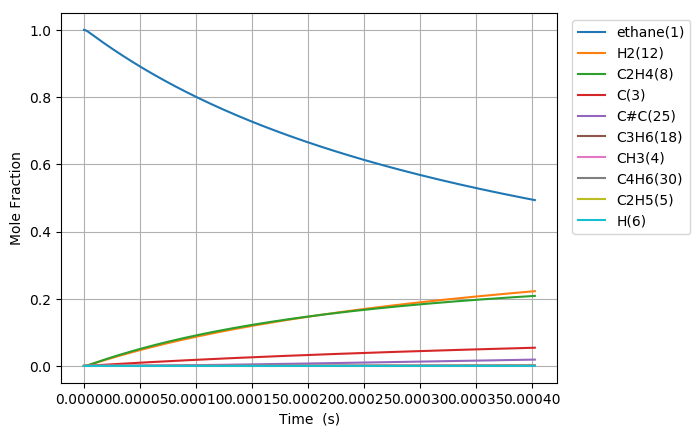

The data file committed next to this chart (first rows):
Time (s), Volume (m^3), Ar, He, Ne, N2, ethane(1), CH3(4), C2H5(5), C(3), H(6), C2H4(8), H2(12), C3H7(14), C2H3(13), C#C(25), C3H5(32), C4H7(28), C4H7(50), C4H6(30), C4H7(51), C3H6(18)
5.556264729153009e-19, 0.1122, 0.0, 0.0, 0.0, 0.0, 1, 2.236044781100187e-16, 7.2019758992505392e-19, 2.0390977847003473e-29, 7.2019758992529437e-19, 1.4738517095004887e-29, 4.4229271022363586e-30, 2.926947455269077e-57, 2.4387888331737818e-49, 1.224600522597253e-59, 5.4935613522166678e-87, 9.1058241430150674e-90, 3.3454130810083423e-98, 3.1861201441652238e-100, 7.18149823174071e-101, 9.7649898724221154e-68
1.5557541241628426e-18, 0.1122, 0.0, 0.0, 0.0, 0.0, 1, 6.2609253870798608e-16, 2.0165532518227955e-18, 1.2316150619589137e-28, 2.0165532518242464e-18, 8.9020643255032028e-29, 2.6714479697877047e-29, 9.2027911076767362e-56, 2.8953301108830703e-48, 2.7393823923856661e-58, 6.2118849217929691e-85, 7.0264618674871045e-88, 4.6800977861647159e-96, 4.4572566162596444e-98, 1.0046633387660046e-98, 5.624134260296983e-66
3.556009426657926e-18, 0.1122, 0.0, 0.0, 0.0, 0.0, 1, 1.4310686599036555e-15, 4.609264575748851e-18, 5.9296963579071644e-28, 4.6092645757558359e-18, 4.2859607714077963e-28, 1.2861872013857492e-28, 2.0530920700077217e-54, 2.8426522882628033e-47, 5.4125580120949176e-57, 5.6206443275914644e-83, 7.6577818457232697e-86, 1.0175063387885499e-93, 9.6905973768976029e-96, 2.1842556375284344e-96, 2.5220978635598119e-64
7.556520031648093e-18, 0.1122, 0.0, 0.0, 0.0, 0.0, 1, 3.0410209022939342e-15, 9.7946872241232604e-18, 2.5896541865679431e-27, 9.7946872241537656e-18, 1.8717916712520082e-27, 5.6171174204128112e-28, 3.8452142208878872e-53, 2.5142937857697992e-46, 9.6313578975317897e-56, 4.2584908333696224e-81, 6.2645410032518904e-84, 1.6672790707860105e-91, 1.5879000388015039e-93, 3.5791184699712714e-94, 9.4887625028367178e-63
1.5557541241628426e-17, 0.1122, 0.0, 0.0, 0.0, 0.0, 1, 6.2609253870702501e-15, 2.0165532522961269e-17, 1.0811296454467761e-26, 2.0165532523088627e-17, 7.8143617654490751e-27, 2.3450359501210927e-27, 6.6416513081394674e-52, 2.1134154729167128e-45, 1.6244693203202654e-54, 2.9605219082157383e-79, 4.5086356291817506e-82, 2.4019165442535003e-89, 2.2875765822814218e-91, 5.1561857731005321e-92, 3.2856571860051228e-61
3.1559583661589095e-17, 0.1122, 0.0, 0.0, 0.0, 0.0, 1, 1.2700734356605917e-14, 4.0907223128994061e-17, 4.4167673655609223e-26, 4.0907223129514352e-17, 3.1924217582667091e-26, 9.5802370248915608e-27, 1.1035202912314988e-50, 1.7327057712538087e-44, 2.6681958548869939e-53, 1.9738896797896442e-77, 3.0560999997915326e-80, 3.257568026297935e-87, 3.1025369111853596e-89, 6.9931021309945211e-90, 1.0931588348243917e-59
6.356366850151043e-17, 0.1122, 0.0, 0.0, 0.0, 0.0, 1, 2.5580352295609392e-14, 8.2390604374486669e-17, 1.7853279871894265e-25, 8.2390604376589748e-17, 1.2904279177180213e-25, 3.8724849820981878e-26, 1.7990165658754246e-49, 1.4031901855436488e-43, 4.3252608446095908e-52, 1.2892619259222984e-75, 2.0122734196879933e-78, 4.2906902147577805e-85, 4.0865996412988036e-87, 9.2111744238649537e-88, 3.5664364299129821e-58
1.275718381813531e-16, 0.1122, 0.0, 0.0, 0.0, 0.0, 1, 5.1339588173344886e-14, 1.6535736699918009e-16, 7.1787253148727586e-25, 1.6535736700763648e-16, 5.1887539068409552e-25, 1.5571091809620795e-25, 2.9054164851041459e-48, 1.1294097430503113e-42, 6.9657004850111762e-51, 8.3354291381322179e-74, 1.3061838079388275e-76, 5.5705705896775371e-83, 5.3058815708715461e-85, 1.1959429569389935e-85, 1.1523161192246559e-56
2.5558817754103843e-16, 0.1122, 0.0, 0.0, 0.0, 0.0, 1, 1.0285805992773012e-13, 3.3129089278339975e-16, 2.8789899275703294e-24, 3.3129089281731372e-16, 2.0809223931665979e-24, 6.2447042615362627e-25, 4.6703719053013425e-47, 9.0628052316498253e-42, 1.1181495913701565e-49, 5.3617719386535611e-72, 8.4186969434394118e-75, 7.1803983867428412e-81, 6.8399398451416685e-83, 1.5417188952880236e-83, 3.7052015945988646e-55
5.116208562604091e-16, 0.1122, 0.0, 0.0, 0.0, 0.0, 1, 2.0589500343215748e-13, 6.6315794649116995e-16, 1.1530976441759736e-23, 6.6315794662700283e-16, 8.3345436369378282e-24, 2.5011389344945973e-24, 7.4900045123570437e-46, 7.2612779785551038e-41, 1.7919561371882438e-48, 3.4402333901912391e-70, 5.4069591628541646e-73, 9.2216177788346336e-79, 8.7862303957068765e-81, 1.9804117719043633e-81, 1.188518833366397e-53
1.0236862136991504e-15, 0.1122, 0.0, 0.0, 0.0, 0.0, 1, 4.1196889042363976e-13, 1.3268920624640338e-15, 4.6153956356933831e-23, 1.3268920630077201e-15, 3.3359895241101719e-23, 1.0011073969667248e-23, 1.1997951221798199e-44, 5.8134460720878529e-40, 2.8694686375423981e-47, 2.2045392164008792e-68, 3.4665426986630291e-71, 1.1819612326185851e-76, 1.1266320474644001e-78, 2.5394227772417664e-79, 3.8078330278030742e-52
2.047816928576633e-15, 0.1122, 0.0, 0.0, 0.0, 0.0, 1, 8.2411666433711464e-13, 2.6543603286390559e-15, 1.8467594372407951e-22, 2.6543603308145115e-15, 1.3348303620708743e-22, 4.0057336510664746e-23, 1.920787858014327e-43, 4.6525373219846237e-39, 4.5930315833717354e-46, 1.411800782392436e-66, 2.2205363589594281e-69, 1.5129724713381371e-74, 1.4433659657219386e-76, 3.253339352780631e-77, 1.2192383566483437e-50
4.096078358331598e-15, 0.1122, 0.0, 0.0, 0.0, 0.0, 1, 1.6484122118861049e-12, 5.309296997906268e-15, 7.3882402852249224e-22, 5.3092970066095289e-15, 5.3401907949906767e-22, 1.6025543464878348e-22, 3.0741515106811486e-42, 3.7227585678156333e-38, 7.3503876029263422e-45, 9.0384210241393573e-65, 1.4217655882157693e-67, 1.9341958223674608e-72, 1.8483239202746313e-74, 4.1661123933100042e-75, 3.9027316581261732e-49
8.192601217841528e-15, 0.1122, 0.0, 0.0, 0.0, 0.0, 1, 3.2970033058722514e-12, 1.061917088410931e-14, 2.9555366377112569e-21, 1.0619170918925361e-14, 2.1362502941580716e-21, 6.4107394853763914e-22, 4.9193492530751476e-41, 2.9785245660863554e-37, 1.176195008494319e-43, 5.7855531263061734e-63, 9.1012707013186359e-66, 2.4679962544696141e-70, 2.3663712375357969e-72, 5.3337881285632048e-73, 1.2490596830994162e-47
1.638564693686139e-14, 0.1122, 0.0, 0.0, 0.0, 0.0, 1, 6.5941854893971989e-12, 2.1238920847189389e-14, 1.1822627609140163e-20, 2.1238920986460668e-14, 8.5453498968561727e-21, 2.5644004498708469e-21, 7.8715050202370289e-40, 2.3829886596808297e-36, 1.8820504501296214e-42, 3.7031094675878715e-61, 5.8254185533213091e-64, 3.1382902788144691e-68, 3.0292726938631985e-70, 6.8279639766510632e-71, 3.9972782508070315e-46
3.277173837490111e-14, 0.1122, 0.0, 0.0, 0.0, 0.0, 1, 1.3188549838657728e-11, 4.2478429536041851e-14, 4.7291472521672495e-20, 4.2478430093149558e-14, 3.418210308440991e-20, 1.0257812971600123e-20, 1.2594783263102681e-38, 1.906525597274636e-35, 3.0114939899821745e-41, 2.3701640534508964e-59, 3.7284324158671091e-62, 3.9642972914886872e-66, 3.8776421113166244e-68, 8.7401827105502705e-69, 1.2791688317357677e-44
6.554392125098055e-14, 0.1122, 0.0, 0.0, 0.0, 0.0, 1, 2.6377278466021284e-11, 8.4957481964486199e-14, 1.8916781388518673e-19, 8.495748419302954e-14, 1.3672986769720876e-19, 4.1031689090047562e-20, 2.0151755784787929e-37, 1.5253816506310171e-34, 4.8188890582571541e-40, 1.517037777069577e-57, 2.3862204457347709e-60, 4.9441455126674822e-64, 4.9634327958001193e-66, 1.1187545349438842e-66, 4.0933644232432294e-43
1.3108828700313943e-13, 0.1122, 0.0, 0.0, 0.0, 0.0, 1, 5.2754735436118453e-11, 1.6991572702409531e-13, 7.5667510004402973e-19, 1.6991573593903275e-13, 5.4692276834548933e-19, 1.6412774961696791e-19, 3.2242258928754457e-36, 1.2205414766579565e-33, 7.7116712132558388e-39, 9.7104535182933927e-56, 1.5271710907521864e-58, 6.0195026436188342e-62, 6.353153878851918e-64, 1.4319959385482183e-64, 1.3098551985396261e-41
2.621770185074572e-13, 0.1122, 0.0, 0.0, 0.0, 0.0, 1, 1.0550964823779266e-10, 3.3983277795229446e-13, 3.0267080643130992e-18, 3.398328136178848e-13, 2.1877007630989436e-18, 6.5651393575418145e-19, 5.1585150399630587e-35, 9.7680234096652788e-33, 1.2343192190082101e-37, 6.2164048757473405e-54, 1.2915538690978116e-56, 9.2597315198086366e-60, 1.0725515549659517e-61, 2.417520020932484e-62, 4.1913405573849426e-40
5.243544815160927e-13, 0.1122, 0.0, 0.0, 0.0, 0.0, 1, 2.1101946928705893e-10, 6.7966912302941271e-13, 1.2106847386449885e-17, 6.7966926573795544e-13, 8.7508471884159095e-18, 2.6260692237916871e-18, 8.2527795582053485e-34, 7.8202904564236564e-32, 1.9763471620422644e-36, 3.9806637120190448e-52, 8.2992413017697826e-55, 1.0118726450111816e-57, 1.3809573952610682e-59, 3.1126563664807072e-60, 1.3410940728964452e-38
1e-12, 0.1122, 0.0, 0.0, 0.0, 0.0, 1, 4.0243664386206764e-10, 1.2962124621378255e-12, 4.5053456419158797e-17, 1.2962129935358466e-12, 3.2564945831738296e-17, 9.7725186114294814e-18, 1.205200580186866e-32, 5.7562211455730542e-31, 2.8909319732690139e-35, 2.3171667479991164e-50, 4.8299710373280544e-53, 9.0379581884504185e-56, 1.6061531781399304e-57, 3.6202274109978792e-58, 3.9045078063521821e-37
1.0487094075333638e-12, 0.1122, 0.0, 0.0, 0.0, 0.0, 1, 4.2203909316924967e-10, 1.3593507859449062e-12, 4.8427418211464654e-17, 1.359351357147432e-12, 3.5003675075801145e-17, 1.0504364707050418e-17, 1.3201700775563143e-32, 6.2656129945519321e-31, 3.1667443347668924e-35, 2.5503842543530672e-50, 5.3160946469358045e-53, 9.9531456547556799e-56, 1.7692202323371281e-57, 3.9877762872908011e-58, 4.2906228122266489e-37
2.097419259567906e-12, 0.1122, 0.0, 0.0, 0.0, 0.0, 1, 8.4407826806815689e-10, 2.7187500018479787e-12, 1.9370971743525863e-16, 2.7187522896026261e-12, 1.4001685730808607e-16, 4.2018121266468558e-17, 2.1113902034414829e-31, 5.0274930880937663e-30, 5.0814685884009779e-34, 1.635770515516903e-48, 3.4098598855318124e-51, 8.7166981683638859e-54, 2.2696138007983557e-55, 5.1156030380438516e-56, 1.3724351790472847e-35
3.1461291116024484e-12, 0.1122, 0.0, 0.0, 0.0, 0.0, 1, 1.2661173700566282e-09, 4.0781851067058527e-12, 4.1163316352204056e-16, 4.0781899725080885e-12, 2.9753895226463008e-16, 8.9289469385046454e-17, 8.0481203295764709e-31, 1.4404132296474194e-29, 1.8732949390283791e-33, 9.13472851650748e-48, 1.6930661817734004e-50, 4.6298720444186954e-53, 1.345087872014905e-54, 3.0317557512690004e-55, 6.4402852410708163e-35
4.1948389636369906e-12, 0.1122, 0.0, 0.0, 0.0, 0.0, 1, 1.6881563991345161e-09, 5.4376560995456366e-12, 7.0219774576882548e-16, 5.437664406822144e-12, 5.0757134618017717e-16, 1.5231883504182382e-16, 2.1650559203328327e-30, 3.0449210660212573e-29, 4.7591113577036686e-33, 3.435233678290862e-47, 7.1732845331686192e-50, 1.9959996062519478e-52, 6.0824347185387957e-54, 1.3709458139238031e-54, 2.0073504502237165e-34
6.292258667706075e-12, 0.1122, 0.0, 0.0, 0.0, 0.0, 1, 2.5322342860559639e-09, 8.1566823087265762e-12, 1.4538111776505993e-15, 8.1566995313500938e-12, 1.0508788907456698e-15, 3.1536199016074318e-16, 8.7547176223962663e-30, 8.3572737588502226e-29, 1.6704573552460819e-32, 2.4744561103878758e-46, 6.4950235638141683e-49, 1.8937053169010083e-51, 6.3278643495366655e-53, 1.4262599547844347e-53, 9.888223878775211e-34
8.38967837177516e-12, 0.1122, 0.0, 0.0, 0.0, 0.0, 1, 3.3763119047998806e-09, 1.0875840482548971e-11, 2.4725518891406472e-15, 1.0875869811685908e-11, 1.7872970477696652e-15, 5.3635653473196028e-16, 2.3708734430982314e-29, 1.7563384103229381e-28, 4.1876145127498679e-32, 9.1001342254186271e-46, 2.5688186403090462e-48, 7.779594716510969e-51, 2.83997972112095e-52, 6.4011128873243206e-53, 3.1021136376569693e-33
1e-11, 0.1122, 0.0, 0.0, 0.0, 0.0, 1, 4.0243634249720287e-09, 1.2963608028370284e-11, 3.4531187557444242e-15, 1.2963649040838305e-11, 2.4961424302960259e-15, 7.4907681841381393e-16, 4.9931620742380651e-29, 2.9181235187904574e-28, 8.4678420410205096e-32, 3.3942866187390301e-45, 9.6380259368321785e-48, 3.1566219077701504e-50, 1.6152678012027545e-51, 3.6406335428131749e-52, 8.4992950051958214e-33
1.2584517779913328e-11, 0.1122, 0.0, 0.0, 0.0, 0.0, 1, 5.0644662618837478e-09, 1.631459011634243e-11, 5.387185484169439e-15, 1.6314654217102461e-11, 3.89429848809766e-15, 1.1686553659995033e-15, 1.1878691674821962e-28, 5.6089043174255789e-28, 1.9600382880524979e-31, 1.0968764578325718e-44, 3.1144542610712418e-47, 1.0472963046154108e-49, 5.8615531090215105e-51, 1.3211235911440438e-51, 2.4015737798256043e-32
1.6779357188051495e-11, 0.1122, 0.0, 0.0, 0.0, 0.0, 1, 6.7526194583777676e-09, 2.1753910868352921e-11, 9.458083215398648e-15, 2.1754023740016299e-11, 6.8373163587007582e-15, 2.0518389193153216e-15, 3.5614074539193475e-28, 1.2880949886965439e-27, 5.7292341530876175e-31, 5.098199459188655e-44, 1.4979066022047609e-46, 5.1932874614579628e-49, 3.4100668889878426e-50, 7.6858059055310847e-51, 9.0789497014548996e-32
2.5169036004327833e-11, 0.1122, 0.0, 0.0, 0.0, 0.0, 1, 1.0128922353547672e-08, 3.2634273301535075e-11, 2.1084647931820026e-14, 3.2634526539265889e-11, 1.5243410176088005e-14, 4.5744673447795103e-15, 1.8390990834571445e-27, 4.3941477363532739e-27, 2.9710285963642623e-30, 6.5915623773186949e-43, 1.8991178069113251e-45, 6.9569450392388304e-48, 7.1429259079261663e-49, 1.6098473202023588e-49, 7.376554369437127e-31
4.1948393636880505e-11, 0.1122, 0.0, 0.0, 0.0, 0.0, 1, 1.6881514148748762e-08, 5.4401881578545625e-11, 5.8280382895869218e-14, 5.4402590977749214e-11, 4.2141334836105296e-14, 1.2646443786415711e-14, 1.496613890992125e-26, 2.1575979710691656e-26, 2.5650800810644394e-29, 1.781224050211352e-41, 4.8508335884855755e-44, 1.8549686598251205e-46, 3.5062976478414675e-47, 7.901603227668607e-48, 1.0993112797092898e-29
7.550710890198585e-11, 0.1122, 0.0, 0.0, 0.0, 0.0, 1, 3.0386641741073017e-08, 9.7964622539744561e-11, 1.8845708551292663e-13, 9.7966979194259987e-11, 1.3631471121267364e-13, 4.0907841198874747e-14, 1.6438777361286266e-25, 1.3998446580349304e-25, 3.1585158884927487e-28, 7.6633759092062615e-40, 1.9925737183033265e-42, 7.8084016314306278e-45, 2.8507954492874049e-45, 6.4231339972878534e-46, 2.3467683492319937e-28
9.999999999999999e-11, 0.1122, 0.0, 0.0, 0.0, 0.0, 1, 4.0243337236121627e-08, 1.2978212411965111e-10, 3.30421038417254e-13, 1.2978632872839382e-10, 2.3905255519068788e-13, 7.1739731611704945e-14, 4.8497452115544177e-25, 3.3611573518374865e-25, 9.5714145817254042e-28, 3.5084480768972697e-39, 9.8588781547424376e-42, 3.8780481660400433e-44, 1.6306731441372252e-44, 3.6738698092693737e-45, 8.5407011097014278e-28
1.090658241670912e-10, 0.1122, 0.0, 0.0, 0.0, 0.0, 1, 4.389169466523616e-08, 1.4156404146476722e-10, 3.9301464853983959e-13, 1.4156906823976271e-10, 2.843562374191165e-13, 8.5335525652749327e-14, 6.4889870610853784e-25, 4.3218704085018686e-25, 1.2864074859913595e-27, 4.9932564466695837e-39, 1.4150092968872173e-41, 5.5681241886900195e-44, 2.3726799894306191e-44, 5.3455684392695359e-45, 1.1809338992917588e-27
1.7618325469730192e-10, 0.1122, 0.0, 0.0, 0.0, 0.0, 1, 7.090157647669469e-08, 2.2887275405254877e-10, 1.0252782716830363e-12, 2.2888651323505479e-10, 7.4228212026784215e-13, 2.2276339318093654e-13, 4.4645719870247234e-24, 2.090764132388705e-24, 1.0161130430814101e-26, 1.1470342268510663e-37, 3.3197611688179286e-40, 1.3183434191242752e-42, 9.671870139158956e-43, 2.1782895001955325e-43, 1.3565849520916406e-26
2.3658894217449156e-10, 0.1122, 0.0, 0.0, 0.0, 0.0, 1, 9.5210214685668313e-08, 3.0757572475400333e-10, 1.8487033238471125e-12, 3.0760146382084562e-10, 1.3390989506174158e-12, 4.0187775529429193e-13, 1.343472509395538e-23, 5.3743433537683598e-24, 3.248380148501025e-26, 5.6412132956101394e-37, 1.7429185865258327e-39, 6.9318689570830815e-42, 5.6805323732297972e-42, 1.27926163577794e-42, 4.98894445333567e-26
2.969946296516812e-10, 0.1122, 0.0, 0.0, 0.0, 0.0, 1, 1.1951861088553318e-07, 3.8639704065384246e-10, 2.9131259099591683e-12, 3.8643905804936921e-10, 2.1111642787364941e-12, 6.3359262604269916e-13, 3.1842519994462406e-23, 1.1343363838744607e-23, 8.2092346378541719e-26, 1.9557426090259663e-36, 6.4227433707298503e-39, 2.5589584529255102e-41, 2.436883833321165e-41, 5.4871687911621852e-42, 1.4110873380381818e-25
3.5740031712887083e-10, 0.1122, 0.0, 0.0, 0.0, 0.0, 1, 1.4382676504945699e-07, 4.6533652706698543e-10, 4.2185442777729638e-12, 4.6539946814435283e-10, 3.0587287569496249e-12, 9.1798607947628664e-13, 6.4449082574906914e-23, 2.1047663212853391e-23, 1.7630660864828749e-25, 5.6388410187145582e-36, 1.9453225908011003e-38, 7.7576363675577661e-41, 8.190113408259445e-41, 1.8439814968333836e-41, 3.3014000814007426e-25
4.1780600460606047e-10, 0.1122, 0.0, 0.0, 0.0, 0.0, 1, 1.6813467714958682e-07, 5.443940023583809e-10, 5.7649564888956582e-12, 5.444828730618162e-10, 4.182053174108753e-12, 1.2551395781156156e-12, 1.1708785392460128e-22, 3.5736590919528286e-23, 3.3922696707297596e-25, 1.4063775378671621e-35, 5.0525776109328463e-38, 2.0165133573442409e-40, 2.3336012430639199e-40, 5.253500775584677e-41, 6.8021704274999955e-25
5.386173795604398e-10, 0.1122, 0.0, 0.0, 0.0, 0.0, 1, 2.1674977505878346e-07, 7.0286227031482843e-10, 9.5807552209469278e-12, 7.0301930673789532e-10, 6.9569153888038042e-12, 2.0880195672390356e-12, 3.0863020152664099e-22, 8.5503456123405015e-23, 9.9647118396175515e-25, 6.5331051077379027e-35, 2.5026658637178398e-37, 1.0001567463109052e-39, 1.3696214559038303e-39, 3.0826981270376004e-40, 2.2131667692889722e-24
6.594287545148191e-10, 0.1122, 0.0, 0.0, 0.0, 0.0, 1, 2.6536390439108238e-07, 8.6180040116658045e-10, 1.4360506055814694e-11, 8.6204978043399126e-10, 1.043782818692447e-11, 3.1328855262545259e-12, 6.6914479241206491e-22, 1.7363633276249454e-22, 2.3817178759368276e-24, 2.1622648972064902e-34, 8.7320420796554359e-37, 3.492412834193649e-39, 5.4066495835350114e-39, 1.2167061329149558e-39, 5.6758321259972406e-24
7.802401294691984e-10, 0.1122, 0.0, 0.0, 0.0, 0.0, 1, 3.139770649121656e-07, 1.0212068791708259e-09, 2.0104191975737529e-11, 1.0215757865678843e-09, 1.462697826920297e-11, 4.3904285845851814e-12, 1.277052157147587e-21, 3.1638494545527712e-22, 4.9894733746299178e-24, 5.9365904787251394e-34, 2.5102436704834289e-36, 1.0046106396138787e-38, 1.7319286656463981e-38, 3.8968593239169244e-39, 1.2531470744049247e-23
9.010515044235776e-10, 0.1122, 0.0, 0.0, 0.0, 0.0, 1, 3.6258925639193392e-07, 1.1810802254333972e-09, 2.6811796197113924e-11, 1.1815987810213094e-09, 1.9526505848455732e-11, 5.8613299590222092e-12, 2.2239105475928581e-21, 5.3290730082508398e-22, 9.5194351593135082e-24, 1.4437592270971164e-33, 6.3363713601829217e-36, 2.5372665177022171e-38, 4.8552134240526413e-38, 1.092234458337622e-38, 2.4900421424105354e-23
9.999999999999999e-10, 0.1122, 0.0, 0.0, 0.0, 0.0, 1, 4.0240352046560259e-07, 1.3123685444345386e-09, 3.3023579403714847e-11, 1.3130340865146373e-09, 2.4070008087851065e-11, 7.2254473505307044e-12, 3.3234660432472954e-21, 7.8046498662496282e-22, 1.5313477697502154e-23, 2.7924199827403184e-33, 1.2570225490483843e-35, 5.0355073404704271e-38, 1.0507878765747392e-37, 2.3634813673534146e-38, 4.1135678504488885e-23
1.021862879377957e-09, 0.1122, 0.0, 0.0, 0.0, 0.0, 1, 4.1120047860679155e-07, 1.3414190126278236e-09, 3.4483302400041249e-11, 1.3421201687142255e-09, 2.5138483178319926e-11, 7.5462539400799799e-12, 3.6119424433003241e-21, 8.4500792768799982e-22, 1.6902986006029884e-23, 3.1955331119334352e-33, 1.4450801073925845e-35, 5.7892706522590795e-38, 1.2275392037238627e-37, 2.7609569159141121e-38, 4.5636561313227067e-23
1.2634856292867155e-09, 0.1122, 0.0, 0.0, 0.0, 0.0, 1, 5.0842001434811513e-07, 1.6634872453992514e-09, 5.2717955727366378e-11, 1.6646636987471858e-09, 3.8508037907207644e-11, 1.15608333807873e-11, 8.1636884437897137e-21, 1.8559986264619466e-21, 4.5329590949674536e-23, 1.2734203643831032e-32, 6.0640154224168726e-35, 2.4313401750104651e-37, 6.5089132386072834e-37, 1.4631142999886646e-37, 1.2776617384058502e-22
1.4747381092722253e-09, 0.1122, 0.0, 0.0, 0.0, 0.0, 1, 5.9341656354577917e-07, 1.9465858201751753e-09, 7.1819618282665958e-11, 1.9483124449792844e-09, 5.2551727593730589e-11, 1.5778606070637908e-11, 1.4735229586891035e-20, 3.3112307785301734e-21, 9.3750454038591576e-23, 3.4633778218491335e-32, 1.7114204691672003e-34, 6.8649290059516631e-37, 2.1394965957060358e-36, 4.8072191699072613e-37, 2.7021775963758768e-22
1.685990589257735e-09, 0.1122, 0.0, 0.0, 0.0, 0.0, 1, 6.7841014583442168e-07, 2.231087239697807e-09, 9.3868321932847354e-11, 2.2335050909994111e-09, 6.8803557914850244e-11, 2.0660471331473027e-11, 2.4497050490714454e-20, 5.4836803856734309e-21, 1.7655850230709242e-22, 8.2111364869104763e-32, 4.2023194269502332e-34, 1.6862089530944751e-36, 5.9813088235940751e-36, 1.3433582021065619e-36, 5.1556701343695435e-22
1.897243069243245e-09, 0.1122, 0.0, 0.0, 0.0, 0.0, 1, 7.6340076001681262e-07, 2.5169841201374202e-09, 1.1886397979370396e-10, 2.520248900251287e-09, 8.7274424791695127e-11, 2.6210044891004736e-11, 3.8251288136804212e-20, 8.57431776175577e-21, 3.0928224466225273e-22, 1.7559238667670568e-31, 9.2850002898763355e-34, 3.7266122565548521e-36, 1.4772299391416118e-35, 3.3163770187631577e-36, 9.0918140493048849e-22
2.1084955492287547e-09, 0.1122, 0.0, 0.0, 0.0, 0.0, 1, 8.4838840489409629e-07, 2.8042691411761588e-09, 1.4680650495623372e-10, 2.8085510723274954e-09, 1.0797518228515976e-10, 3.2430964310723733e-11, 5.6853591301965049e-20, 1.2808218263717612e-20, 5.115446779223519e-22, 3.464024493755334e-31, 1.8893511915072458e-33, 7.5846099153726267e-36, 3.3180405141337812e-35, 7.4459698448855642e-36, 1.5070296040379836e-21
2.5310005091997744e-09, 0.1122, 0.0, 0.0, 0.0, 0.0, 1, 1.0183547819477554e-06, 3.3829747526939112e-09, 2.1153181068874795e-10, 3.3898588744407611e-09, 1.5610941224741542e-10, 4.690144618828971e-11, 1.122379730101129e-19, 2.5723826882458253e-20, 1.2271928014565869e-21, 1.1277880100402085e-30, 6.5436386314697059e-33, 2.6277335254916163e-35, 1.3860174547691849e-34, 3.1074526220364884e-35, 3.5968259475791279e-21
2.911254973173692e-09, 0.1122, 0.0, 0.0, 0.0, 0.0, 1, 1.1713143542677233e-06, 3.9084854386470993e-09, 2.7986200354795443e-10, 3.9184360897330764e-09, 2.0716397991267119e-10, 6.2257652865078967e-11, 1.8810368220733041e-19, 4.3996894084379199e-20, 2.4060416183237269e-21, 2.7711412550758134e-30, 1.6901119906064991e-32, 6.7883882535160518e-35, 4.1017646789854257e-34, 9.1891711025290768e-35, 6.9746833580749346e-21
3.29150943714761e-09, 0.1122, 0.0, 0.0, 0.0, 0.0, 1, 1.3242642874321188e-06, 4.4383833998794603e-09, 3.5773870165626823e-10, 4.4521708185915491e-09, 2.6560930106339999e-10, 7.9846241307141709e-11, 2.947708026028534e-19, 7.054165332169071e-20, 4.3496901000214152e-21, 6.0772046206469573e-30, 3.8848091922380513e-32, 1.5605920414241774e-34, 1.0617717054795472e-33, 2.3768893768714479e-34, 1.2425006937116971e-20
3.6717639011215276e-09, 0.1122, 0.0, 0.0, 0.0, 0.0, 1, 1.4772045744661818e-06, 4.9726286277991647e-09, 4.4516140269100912e-10, 4.9911023605556603e-09, 3.3150653533725808e-10, 9.9688968259034484e-11, 4.3843601954486311e-19, 1.0750277229644201e-19, 7.378230716338772e-21, 1.2205542114972689e-29, 8.1532052100901723e-32, 3.275685436133571e-34, 2.4743578447119049e-33, 5.5350241553554906e-34, 2.0720913535432631e-20
4.052018365095445e-09, 0.1122, 0.0, 0.0, 0.0, 0.0, 1, 1.6301352083956322e-06, 5.511181832478349e-09, 5.4212960536609542e-10, 5.5352692946015375e-09, 4.0491628641048003e-10, 1.218077536001717e-10, 6.2550072544859239e-19, 1.5725606911094428e-19, 1.1889624065934897e-20, 2.2849260950089845e-29, 1.5911890480037828e-31, 6.3935162715072471e-34, 5.3058580858683698e-33, 1.1860298791190745e-33, 3.2779768107799384e-20
4.812527293043281e-09, 0.1122, 0.0, 0.0, 0.0, 0.0, 1, 1.9359674890420762e-06, 6.6010584807345238e-09, 7.6470051551083839e-10, 6.6394601765419033e-09, 5.7451308643783481e-10, 1.7296198255731408e-10, 1.1562226369565263e-18, 3.0576437992659539e-19, 2.7404367119665437e-20, 6.8241189318541921e-29, 5.1557993809336284e-31, 2.0719783262293023e-33, 2.0550714909678632e-32, 4.5861526093296868e-33, 7.2607956489039404e-20
5.573036220991116e-09, 0.1122, 0.0, 0.0, 0.0, 0.0, 1, 2.2417610735781843e-06, 7.7077128670382122e-09, 1.0254474424389935e-09, 7.7650382151374509e-09, 7.7487385537837655e-10, 2.3348746318503966e-10, 1.9412084425724154e-18, 5.3953526160501485e-19, 5.5929669263851298e-20, 1.7233476773939062e-28, 1.4007079769178238e-30, 5.6297284209855808e-33, 6.4720582430772195e-32, 1.4420592981602439e-32, 1.4227357732087355e-19
6.333545148938952e-09, 0.1122, 0.0, 0.0, 0.0, 0.0, 1, 2.5475159062144345e-06, 8.8308552151115293e-09, 1.3243664136237461e-09, 8.9122874282982504e-09, 1.006464479046861e-09, 3.0356517059684184e-10, 3.0365710990405483e-18, 8.8547687771300932e-19, 1.0422200482870375e-19, 3.8445608617707017e-28, 3.338377660963866e-30, 1.3418781614967164e-32, 1.7487742934487564e-31, 3.890637582983078e-32, 2.5465682936354541e-19
7.094054076886787e-09, 0.1122, 0.0, 0.0, 0.0, 0.0, 1, 2.8532319311660993e-06, 9.9702060578462279e-09, 1.6614534741472448e-09, 1.0081481493029292e-08, 1.2697428702171436e-09, 3.8337842311242248e-10, 4.4998672598046679e-18, 1.3738068033403352e-18, 1.8100153143038675e-19, 7.8047452306861859e-28, 7.2003238150085754e-30, 2.8944047347098356e-32, 4.2107482357174163e-31, 9.3541907142274714e-32, 4.2523595543332647e-19
... 748 more rows
